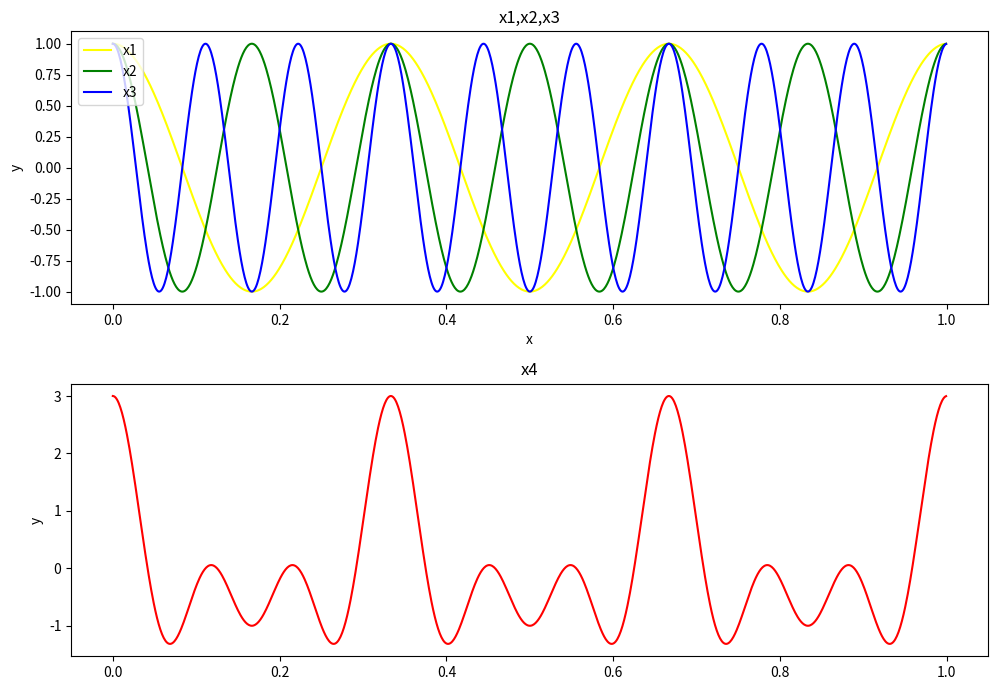

This figure's Python source:
#第一批 第三題
import matplotlib.pyplot as plt
import numpy as np

t = np.linspace(0,1,1000,endpoint=False)
x1 = np.cos (2 * np.pi * 3 * t)  #原始訊號 x1
x2 = np.cos (2 * np.pi * 6 * t)  #原始訊號 x2
x3 = np.cos (2 * np.pi * 9 * t)  #原始訊號 x3
x4 = x1+x2+x3               #訊號  x4 = x1+x2+x3  

f, ax = plt.subplots(2,1,figsize=(10,7))

#圖一
ax[0].plot(t, x1 , color="yellow" ,label = "x1")  #圖一 x1 顏色=黃色 圖例=x1
ax[0].plot(t, x2 , color="green" ,label = "x2")  #圖一 x2 顏色=綠色 圖例=x2
ax[0].plot(t, x3 , color="blue" ,label = "x3")  #圖一 x3 顏色=藍色 圖例=x3
ax[0].legend(loc="upper left")            #圖例位置  左上
ax[0].set_xlabel('x')          #X軸標籤
ax[0].set_ylabel('y')          #Y軸標籤   
ax[0].set_title("x1,x2,x3")      #標題Title

#圖二
ax[1].plot(t, x4, color = "red" )  #圖二 x4 顏色=紅色 
ax[1].set_label('x')       #X軸標籤
ax[1].set_ylabel('y')       #Y軸標籤
ax[1].set_title("x4")       #標題Title

plt.tight_layout()
plt.show()  #把圖顯示出來都是加在最後一行 一定要加